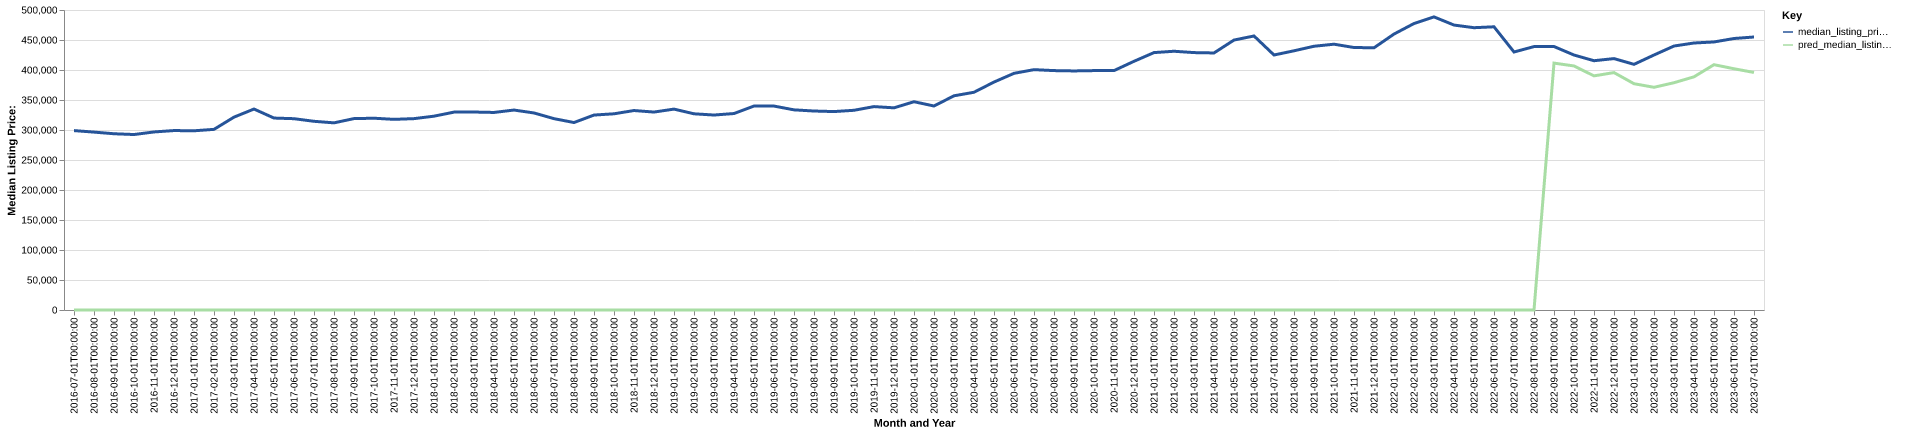

Data behind this chart, as committed beside it:
date, time_idx, median_listing_price, thirty_year_interest_rate_five, month, county_name, active_listing_count, median_days_on_market, pred_median_listing_price, month_year
2016-07-01, 0, 299000, 3.72, 7, Redding, CA, 855.0, 58.0, 0, Jul-2016
2016-08-01, 1, 296500, 3.73, 8, Redding, CA, 853.0, 67.0, 0, Aug-2016
2016-09-01, 2, 293750, 3.66, 9, Redding, CA, 803.0, 74.0, 0, Sep-2016
2016-10-01, 3, 292450, 3.64, 10, Redding, CA, 762.0, 74.0, 0, Oct-2016
2016-11-01, 4, 296750, 3.66, 11, Redding, CA, 695.0, 78.0, 0, Nov-2016
2016-12-01, 5, 299075, 3.48, 12, Redding, CA, 624.0, 88.0, 0, Dec-2016
2017-01-01, 6, 298688, 3.45, 1, Redding, CA, 603.0, 81.0, 0, Jan-2017
2017-02-01, 7, 301075, 3.5, 2, Redding, CA, 581.0, 67.0, 0, Feb-2017
2017-03-01, 8, 321450, 3.52, 3, Redding, CA, 568.0, 58.0, 0, Mar-2017
2017-04-01, 9, 334950, 4.03, 4, Redding, CA, 609.0, 47.0, 0, Apr-2017
2017-05-01, 10, 319900, 4.32, 5, Redding, CA, 701.0, 43.0, 0, May-2017
2017-06-01, 11, 318850, 4.2, 6, Redding, CA, 731.0, 53.0, 0, Jun-2017
2017-07-01, 12, 314500, 4.19, 7, Redding, CA, 785.0, 54.0, 0, Jul-2017
2017-08-01, 13, 311918, 4.3, 8, Redding, CA, 799.0, 58.0, 0, Aug-2017
2017-09-01, 14, 319000, 4.1, 9, Redding, CA, 794.0, 61.0, 0, Sep-2017
2017-10-01, 15, 319625, 4.05, 10, Redding, CA, 780.0, 63.0, 0, Oct-2017
2017-11-01, 16, 317750, 3.94, 11, Redding, CA, 740.0, 68.0, 0, Nov-2017
2017-12-01, 17, 318950, 4.03, 12, Redding, CA, 654.0, 73.0, 0, Dec-2017
2018-01-01, 18, 323038, 3.93, 1, Redding, CA, 604.0, 81.0, 0, Jan-2018
2018-02-01, 19, 329800, 3.83, 2, Redding, CA, 628.0, 63.0, 0, Feb-2018
2018-03-01, 20, 329950, 3.94, 3, Redding, CA, 674.0, 52.0, 0, Mar-2018
2018-04-01, 21, 329250, 3.95, 4, Redding, CA, 727.0, 53.0, 0, Apr-2018
2018-05-01, 22, 333250, 3.99, 5, Redding, CA, 791.0, 47.0, 0, May-2018
2018-06-01, 23, 328400, 4.15, 6, Redding, CA, 846.0, 51.0, 0, Jun-2018
2018-07-01, 24, 318900, 4.4, 7, Redding, CA, 873.0, 58.0, 0, Jul-2018
2018-08-01, 25, 312450, 4.46, 8, Redding, CA, 766.0, 61.0, 0, Aug-2018
2018-09-01, 26, 324900, 4.58, 9, Redding, CA, 766.0, 59.0, 0, Sep-2018
2018-10-01, 27, 327000, 4.66, 10, Redding, CA, 777.0, 61.0, 0, Oct-2018
2018-11-01, 28, 332450, 4.62, 11, Redding, CA, 742.0, 62.0, 0, Nov-2018
2018-12-01, 29, 329900, 4.54, 12, Redding, CA, 713.0, 72.0, 0, Dec-2018
2019-01-01, 30, 334825, 4.6, 1, Redding, CA, 662.0, 76.0, 0, Jan-2019
2019-02-01, 31, 327000, 4.72, 2, Redding, CA, 659.0, 72.0, 0, Feb-2019
2019-03-01, 32, 324943, 4.9, 3, Redding, CA, 651.0, 61.0, 0, Mar-2019
2019-04-01, 33, 327450, 4.94, 4, Redding, CA, 643.0, 44.0, 0, Apr-2019
2019-05-01, 34, 339950, 4.75, 5, Redding, CA, 727.0, 39.0, 0, May-2019
2019-06-01, 35, 339900, 4.51, 6, Redding, CA, 804.0, 45.0, 0, Jun-2019
2019-07-01, 36, 333575, 4.41, 7, Redding, CA, 794.0, 56.0, 0, Jul-2019
2019-08-01, 37, 331636, 4.41, 8, Redding, CA, 781.0, 59.0, 0, Aug-2019
2019-09-01, 38, 330716, 4.2, 9, Redding, CA, 781.0, 59.0, 0, Sep-2019
2019-10-01, 39, 332852, 4.14, 10, Redding, CA, 774.0, 62.0, 0, Oct-2019
2019-11-01, 40, 339000, 3.84, 11, Redding, CA, 709.0, 65.0, 0, Nov-2019
2019-12-01, 41, 336950, 3.81, 12, Redding, CA, 615.0, 80.0, 0, Dec-2019
2020-01-01, 42, 347125, 3.75, 1, Redding, CA, 559.0, 84.0, 0, Jan-2020
2020-02-01, 43, 340000, 3.73, 2, Redding, CA, 542.0, 61.0, 0, Feb-2020
2020-03-01, 44, 357000, 3.78, 3, Redding, CA, 558.0, 46.0, 0, Mar-2020
2020-04-01, 45, 362900, 3.75, 4, Redding, CA, 597.0, 49.0, 0, Apr-2020
2020-05-01, 46, 379900, 3.74, 5, Redding, CA, 592.0, 49.0, 0, May-2020
2020-06-01, 47, 394450, 3.72, 6, Redding, CA, 556.0, 52.0, 0, Jun-2020
2020-07-01, 48, 400575, 3.49, 7, Redding, CA, 467.0, 61.0, 0, Jul-2020
2020-08-01, 49, 399000, 3.65, 8, Redding, CA, 415.0, 52.0, 0, Aug-2020
2020-09-01, 50, 398450, 3.33, 9, Redding, CA, 416.0, 38.0, 0, Sep-2020
2020-10-01, 51, 399000, 3.28, 10, Redding, CA, 458.0, 40.0, 0, Oct-2020
2020-11-01, 52, 399000, 3.21, 11, Redding, CA, 453.0, 46.0, 0, Nov-2020
2020-12-01, 53, 414500, 3.07, 12, Redding, CA, 389.0, 61.0, 0, Dec-2020
2021-01-01, 54, 429000, 2.99, 1, Redding, CA, 318.0, 71.0, 0, Jan-2021
2021-02-01, 55, 431250, 2.93, 2, Redding, CA, 295.0, 33.0, 0, Feb-2021
2021-03-01, 56, 429000, 2.88, 3, Redding, CA, 303.0, 30.0, 0, Mar-2021
2021-04-01, 57, 428400, 2.84, 4, Redding, CA, 280.0, 25.0, 0, Apr-2021
2021-05-01, 58, 449900, 2.71, 5, Redding, CA, 310.0, 21.0, 0, May-2021
2021-06-01, 59, 456700, 2.79, 6, Redding, CA, 347.0, 29.0, 0, Jun-2021
... 25 more rows
